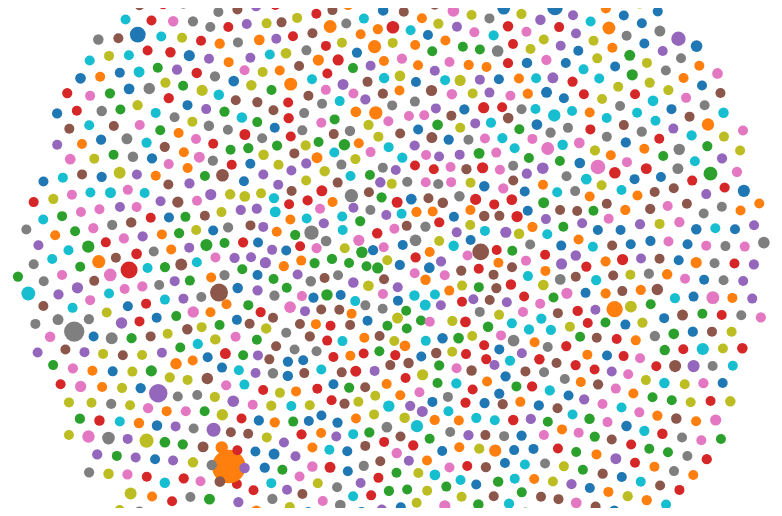
D3 v4 page, settled after 360 driven frames (6 s of simulated time); the page loaded 1 data file(s).


// ── app.js
d3.select("div")
.insert("h2")
.text("The most commons words in 2018 SOTU")
.attr("class", "test")
.style("color", '#673ab7')
.style("text-align", "center")


d3.select("div")
.insert("svg")
.attr("class", "bubbles")
.attr("width", 200)
.attr("height", 200)
.style("display", "block")
.style("margin", "0 auto")


var dataset;
    d3.csv('sotu.csv', function(error, data) {
      if (error) {
          console.error('Error getting or parsing the data.');
          throw error;
      } else{
        dataset = data;
      }
      var chart = bubbleChart().width(900).height(500);
      d3.select('.test').data(dataset).call(chart);
    });

function bubbleChart() {
    var width = 960,
        height = 960,
        maxRadius = 6,
        columnForData = "President"
        columnForColors = "Word",
        columnForRadius = "Ocurrence";

    function chart(selection) {
        var data = selection.enter().data();
        var div = selection,
            svg = div.selectAll('svg');
        svg.attr('width', width).attr('height', height);

        var tooltip = selection
            .append("div")
            .style("position", "absolute")
            .style("visibility", "hidden")
            .style("color", "white")
            .style("padding", "8px")
            .style("background-color", "#02b3e3")
            .style("border-radius", "4px")
            .style("text-align", "center")
            .style("font-family", "monospace")
            .style("width", "200px")
            .text("");

        d3.select("#split").on("click", function(){
            console.log("you click on split")
        });

        var simulation = d3.forceSimulation(dataset)
            .force("collide", d3.forceCollide(10))
            .force("x", d3.forceX())
            .force("y", d3.forceY())
            .on("tick", ticked);

        function ticked(e) {
            node.attr("cx", function(d) {
                    return d.x;
                })
                .attr("cy", function(d) {
                    return d.y;
                });
        }

        var colorCircles = d3.scaleOrdinal(d3.schemeCategory10);
        var scaleRadius = d3.scaleLinear().domain([d3.min(dataset, function(d) {
            return +d[columnForRadius];
        }), d3.max(dataset, function(d) {
            return +d[columnForRadius];
        })]).range([5, 18])

        var node = svg.selectAll("circle")
            .data(dataset)
            .enter()
            .append("circle")
            .attr('r', function(d) {
                return scaleRadius(d[columnForRadius])
            })
            .style("fill", function(d) {
                return colorCircles(d[columnForColors])
            })
            .attr('transform', 'translate(' + [width / 2, height / 2] + ')')
            .on("mouseover", function(d) {
                tooltip.html(d[columnForColors] + "<br>" +  d[columnForRadius] + " mentions");
                return tooltip.style("visibility", "visible");
            })
            .on("mousemove", function() {
                return tooltip.style("top", (d3.event.pageY - 10) + "px").style("left", (d3.event.pageX + 10) + "px");
            })
            .on("mouseout", function() {
                return tooltip.style("visibility", "hidden");
            });
    }

    chart.width = function(value) {
        if (!arguments.length) {
            return width;
        }
        width = value;
        return chart;
    };

    chart.height = function(value) {
        if (!arguments.length) {
            return height;
        }
        height = value;
        return chart;
    };


    chart.columnForColors = function(value) {
        if (!arguments.columnForColors) {
            return columnForColors;
        }
        columnForColors = value;
        return chart;
    };

    chart.columnForRadius = function(value) {
        if (!arguments.columnForRadius) {
            return columnForRadius;
        }
        columnForRadius = value;
        return chart;
    };

    return chart;
}


### data: sotu.csv
Word, Ocurrence
secondly, 1
child, 4
beachhead, 1
four, 1
protest, 1
saved, 3
offenses, 1
poorest, 2
pride, 1
placed, 1
railways, 1
every, 10
reforms, 2
bringing, 1
vast, 1
school, 5
companies, 7
solution, 2
charter, 1
expanded, 1
force, 3
excelled, 1
direct, 2
even, 6
hate, 1
liberty, 1
above, 1
new, 19
ever, 1
told, 2
hero, 2
whose, 1
never, 5
here, 3
hundreds, 1
met, 1
60000, 1
china, 1
path, 2
100, 1
celebration, 2
digits, 1
daughter, 2
credit, 1
military, 5
adopting, 1
fantastic, 1
replace, 1
criminals, 1
spoke, 2
would, 4
telegraph, 1
slaughtered, 1
successful, 1
wars, 2
outdated, 1
must, 20
me, 2
join, 2
rights, 3
... 1,372 more rows